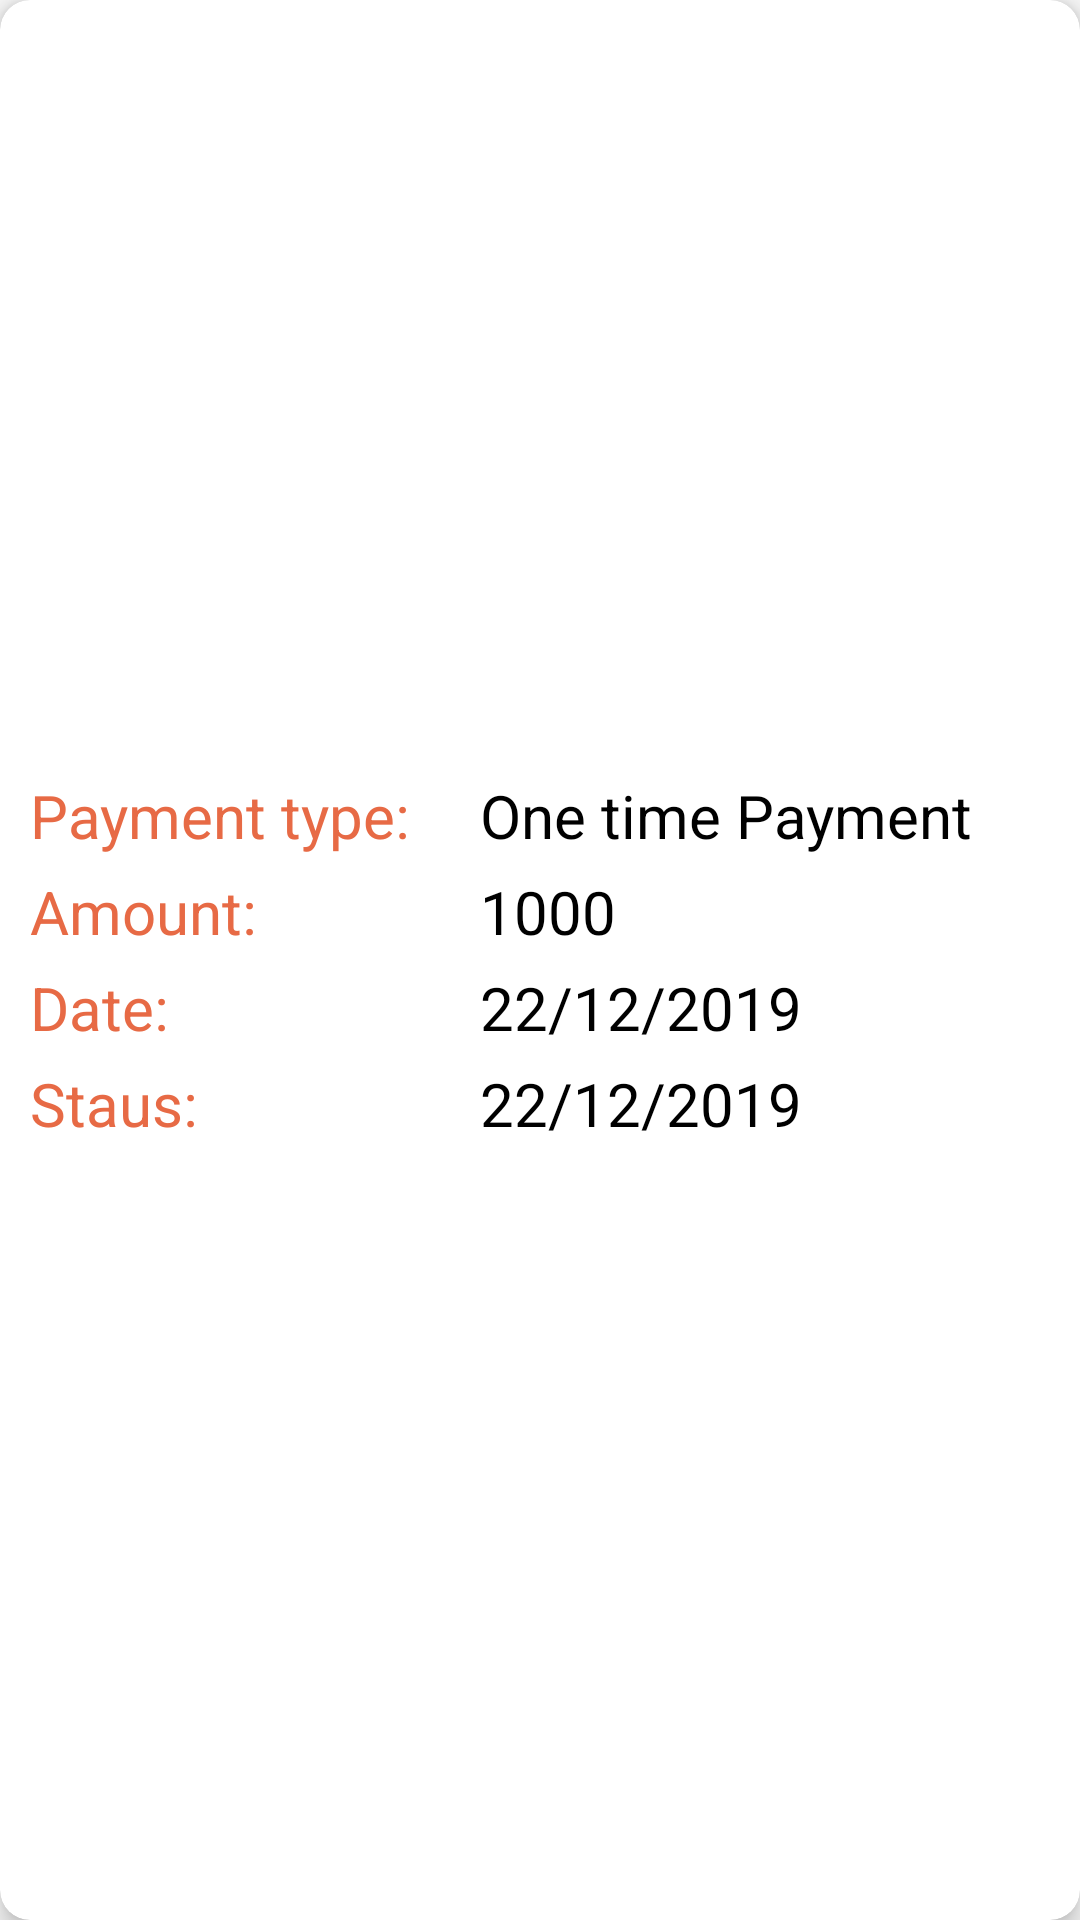

Reconstruct the res/layout file that produces this screen, plus the resources it refers to.
<!-- AndroidManifest.xml: application theme AppTheme -->
<!-- res/layout/payment_history_layout.xml -->
<?xml version="1.0" encoding="utf-8"?>
<androidx.cardview.widget.CardView xmlns:android="http://schemas.android.com/apk/res/android"
    xmlns:app="http://schemas.android.com/apk/res-auto"

    android:layout_width="match_parent"
    android:layout_height="150dp"
    android:layout_marginLeft="10dp"
    android:layout_marginTop="10dp"
    android:layout_marginRight="10dp"
    app:cardCornerRadius="10dp"
    app:cardElevation="5dp">

    <RelativeLayout
        android:layout_width="match_parent"
        android:layout_height="match_parent"
        android:layout_gravity="center"
        android:gravity="center"
        android:background="@drawable/round_edittext2">

        <LinearLayout
            android:id="@+id/one"
            android:layout_width="match_parent"
            android:layout_height="wrap_content"
            android:layout_marginLeft="10dp"
            android:orientation="horizontal">

            <TextView
                android:layout_width="150dp"
                android:layout_height="wrap_content"
                android:text="Payment type:"
                android:textColor="@color/lightorange"
                android:textSize="20sp">

            </TextView>

            <TextView


                android:id="@+id/payment_type"
                android:layout_width="wrap_content"
                android:layout_height="wrap_content"
                android:layout_gravity="center_vertical"
                android:text="One time Payment"
                android:textColor="@color/black"
                android:textSize="20sp" />

        </LinearLayout>

        <LinearLayout
            android:id="@+id/two"

            android:layout_width="match_parent"
            android:layout_height="wrap_content"
            android:layout_below="@id/one"
            android:layout_marginLeft="10dp"
            android:layout_marginTop="5dp"
            android:layout_marginRight="10dp"
            android:orientation="horizontal">

            <TextView
                android:layout_width="150dp"
                android:layout_height="wrap_content"
                android:text="Amount:"
                android:textColor="@color/lightorange"
                android:textSize="20sp">

            </TextView>

            <TextView
                android:id="@+id/payment_amount"
                android:layout_width="wrap_content"
                android:layout_height="wrap_content"
                android:layout_gravity="center_vertical"
                android:text="1000"
                android:textColor="@color/black"
                android:textSize="20sp" />


        </LinearLayout>

        <LinearLayout
            android:id="@+id/three"

            android:layout_width="match_parent"
            android:layout_height="wrap_content"
            android:layout_below="@id/two"
            android:layout_marginLeft="10dp"
            android:layout_marginTop="5dp"
            android:orientation="horizontal">

            <TextView

                android:layout_width="150dp"
                android:layout_height="wrap_content"
                android:text="Date:"
                android:textColor="@color/lightorange"
                android:textSize="20sp">

            </TextView>

            <TextView
                android:id="@+id/payment_date"
                android:layout_width="wrap_content"
                android:layout_height="wrap_content"
                android:layout_gravity="center_vertical"
                android:text="22/12/2019"
                android:textColor="@color/black"
                android:textSize="20sp" />


        </LinearLayout>


        <LinearLayout
            android:id="@+id/four"

            android:layout_width="match_parent"
            android:layout_height="wrap_content"
            android:layout_below="@id/three"
            android:layout_marginLeft="10dp"
            android:layout_marginTop="5dp"
            android:orientation="horizontal">

            <TextView
                android:layout_width="150dp"
                android:layout_height="wrap_content"
                android:text="Staus:"
                android:textColor="@color/lightorange"
                android:textSize="20sp">

            </TextView>

            <TextView
                android:id="@+id/payment_status"
                android:layout_width="wrap_content"
                android:layout_height="wrap_content"
                android:layout_gravity="center_vertical"
                android:text="22/12/2019"
                android:textColor="@color/black"
                android:textSize="20sp" />


        </LinearLayout>

    </RelativeLayout>


</androidx.cardview.widget.CardView>
<!-- resources referenced by this layout -->
<resources>
  <color name="black">#000000</color>
  <color name="lightorange">#E76A45</color>
  <style name="AppTheme" parent="Theme.AppCompat.Light.NoActionBar">
          
          <item name="colorPrimary">@color/colorPrimary</item>
          <item name="colorPrimaryDark">@color/orange</item>
          <item name="colorAccent">@color/colorAccent</item>
          <item name="titleTextColor">@color/Black</item>
  
      </style>
  <color name="colorPrimary">#FFFFFF</color>
  <color name="orange">#ff3300</color>
  <color name="colorAccent">#ff3300</color>
</resources>
